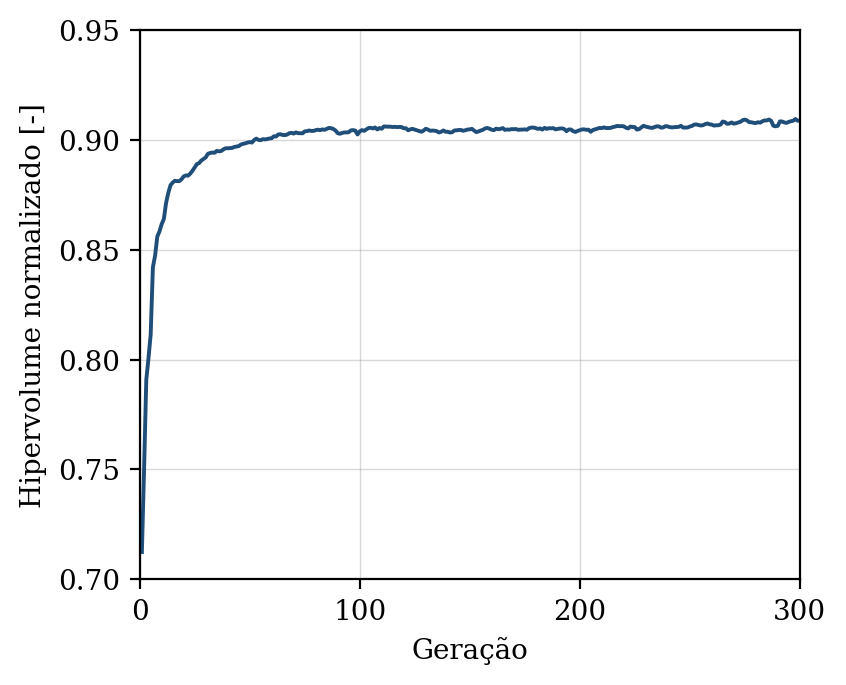

The data file committed next to this chart (first rows):
geracao, hipervolume, n_solucoes, n_avaliacoes
1, 0.7124, 7, 50
2, 0.7503, 12, 100
3, 0.7908, 14, 150
4, 0.8006, 25, 200
5, 0.8115, 27, 250
6, 0.842, 36, 300
7, 0.8473, 45, 350
8, 0.856, 50, 400
9, 0.8584, 50, 450
10, 0.8617, 50, 500
11, 0.8641, 50, 550
12, 0.8713, 50, 600
13, 0.8759, 50, 650
14, 0.8793, 50, 700
15, 0.8806, 50, 750
16, 0.8814, 50, 800
17, 0.8812, 50, 850
18, 0.8812, 50, 900
19, 0.8821, 50, 950
20, 0.8834, 50, 1000
21, 0.8838, 50, 1050
22, 0.8837, 50, 1100
23, 0.8847, 50, 1150
24, 0.8859, 50, 1200
25, 0.8874, 50, 1250
26, 0.889, 50, 1300
27, 0.8894, 50, 1350
28, 0.8906, 50, 1400
29, 0.8913, 50, 1450
30, 0.892, 50, 1500
31, 0.8937, 50, 1550
32, 0.894, 50, 1600
33, 0.8942, 50, 1650
34, 0.8941, 50, 1700
35, 0.895, 50, 1750
36, 0.8948, 50, 1800
37, 0.8949, 50, 1850
38, 0.8956, 50, 1900
39, 0.8962, 50, 1950
40, 0.8962, 50, 2000
41, 0.8963, 50, 2050
42, 0.8963, 50, 2100
43, 0.8968, 50, 2150
44, 0.897, 50, 2200
45, 0.8971, 50, 2250
46, 0.8979, 50, 2300
47, 0.8982, 50, 2350
48, 0.8984, 50, 2400
49, 0.8988, 50, 2450
50, 0.899, 50, 2500
51, 0.8988, 50, 2550
52, 0.8999, 50, 2600
53, 0.9006, 50, 2650
54, 0.9, 50, 2700
55, 0.8998, 50, 2750
56, 0.9003, 50, 2800
57, 0.9002, 50, 2850
58, 0.9004, 50, 2900
59, 0.9006, 50, 2950
60, 0.9008, 50, 3000
... 240 more rows
